5-way image classification set "Final_dataset" from GitHub (AwsSmadii/visual_money_counter); label vocabulary: fifty Jordanian dinar, five Jordanian dinar, one Jordanian dinar, ten Jordanian dinar, twenty Jordanian dinar.

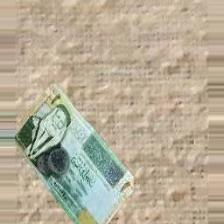
Label: one Jordanian dinar

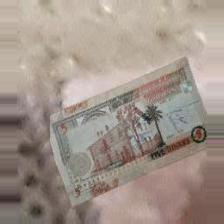
Label: five Jordanian dinar

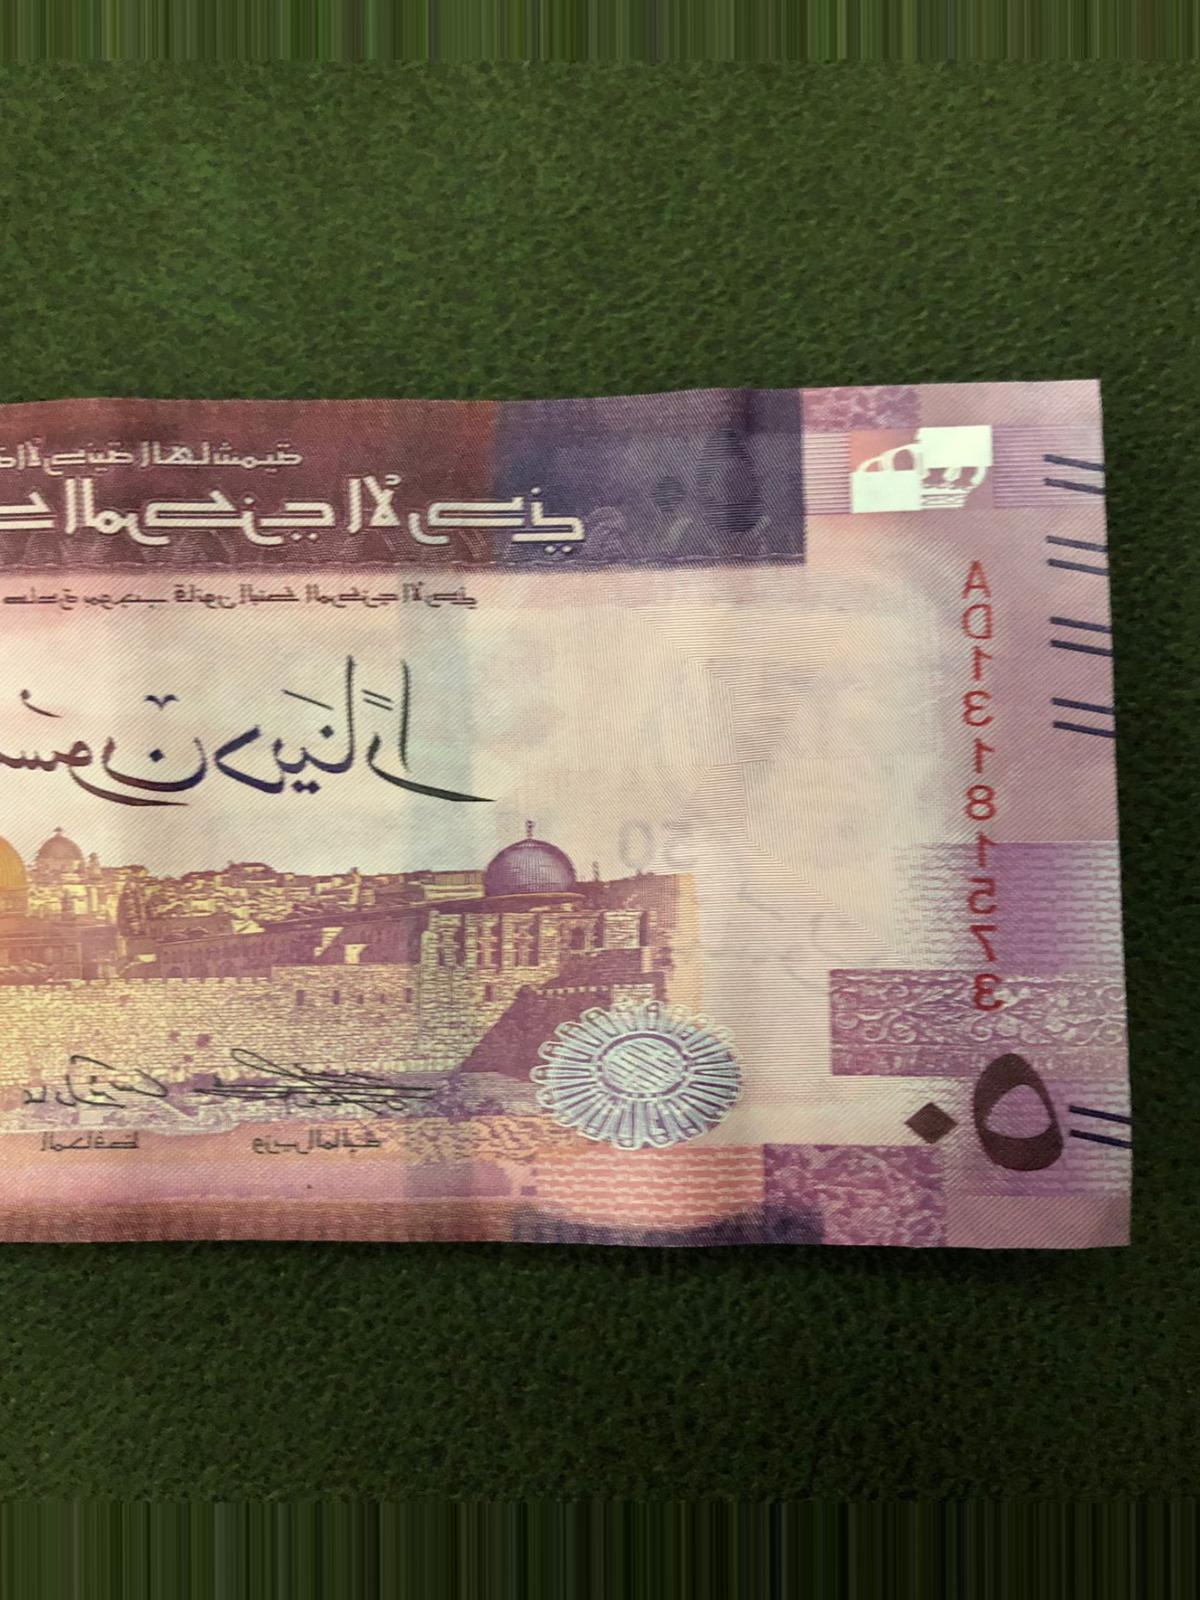
Label: fifty Jordanian dinar

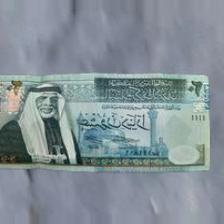
Label: twenty Jordanian dinar

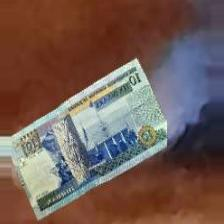
Label: ten Jordanian dinar

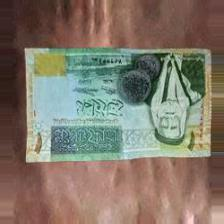
Label: one Jordanian dinar
